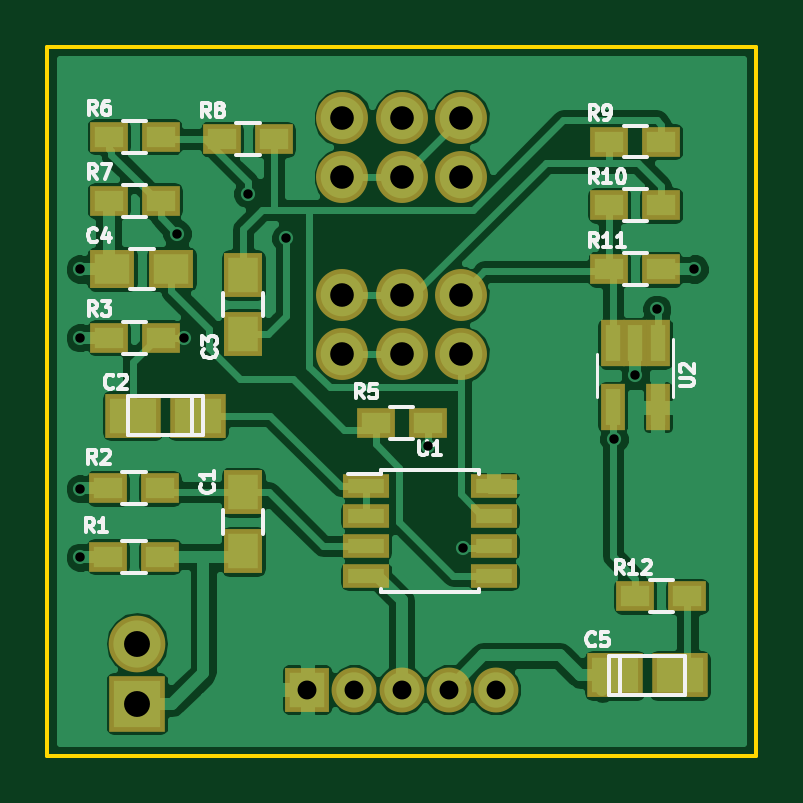
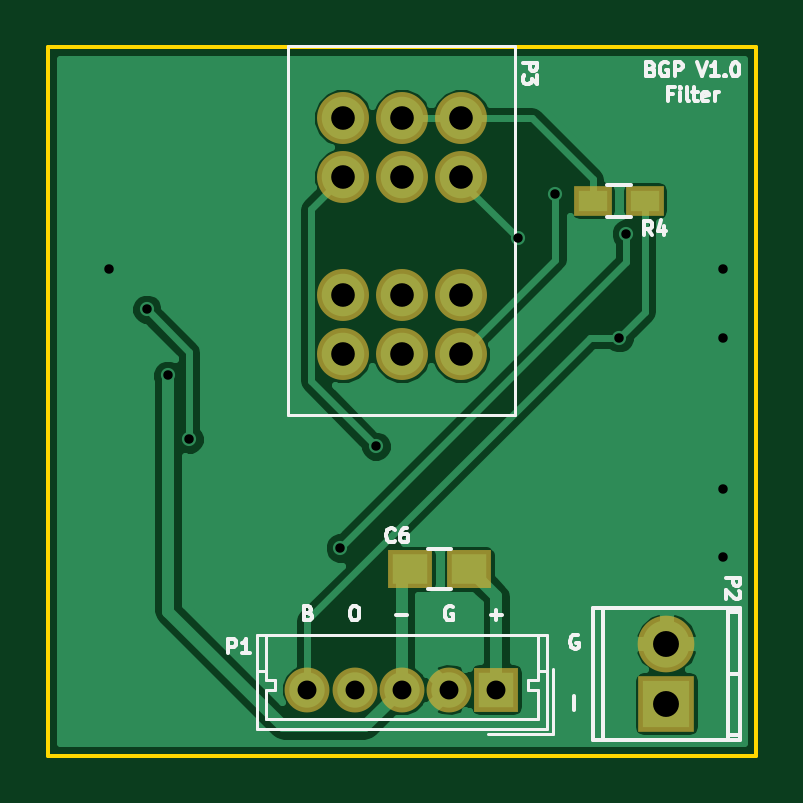
Circuit board: 8 layer files. Board 30.0 x 30.0 mm.
- bottom_copper: BUF-B.Cu.gbl (21462 bytes)
- bottom_mask: BUF-B.Mask.gbs (1094 bytes)
- bottom_silk: BUF-B.SilkS.gbo (10587 bytes)
- outline: BUF-Edge.Cuts.gm1 (515 bytes)
- top_copper: BUF-F.Cu.gtl (63633 bytes)
- top_mask: BUF-F.Mask.gts (2289 bytes)
- top_silk: BUF-F.SilkS.gto (15599 bytes)
- drill: BUF.drl (647 bytes)

=== bottom_copper: BUF-B.Cu.gbl (21462 bytes, source omitted) ===
=== bottom_mask: BUF-B.Mask.gbs ===
G04 #@! TF.FileFunction,Soldermask,Bot*
%FSLAX46Y46*%
G04 Gerber Fmt 4.6, Leading zero omitted, Abs format (unit mm)*
G04 Created by KiCad (PCBNEW 4.0.4-1.fc24-product) date Mon Jan 15 12:15:06 2018*
%MOMM*%
%LPD*%
G01*
G04 APERTURE LIST*
%ADD10C,0.100000*%
%ADD11O,2.398980X2.398980*%
%ADD12R,2.398980X2.398980*%
%ADD13R,1.600000X1.300000*%
%ADD14R,1.900000X1.900000*%
%ADD15C,1.900000*%
%ADD16C,2.200000*%
%ADD17R,1.900000X1.650000*%
G04 APERTURE END LIST*
D10*
D11*
X140800000Y-117260000D03*
D12*
X140800000Y-119800000D03*
D13*
X143900000Y-98500000D03*
X141700000Y-98500000D03*
D14*
X148000000Y-119200000D03*
D15*
X150000000Y-119200000D03*
X152000000Y-119200000D03*
X154000000Y-119200000D03*
X156000000Y-119200000D03*
D16*
X154500000Y-105000000D03*
X152000000Y-105000000D03*
X149500000Y-105000000D03*
X149500000Y-95000000D03*
X152000000Y-95000000D03*
X154500000Y-95000000D03*
X149500000Y-97500000D03*
X152000000Y-97500000D03*
X154500000Y-97500000D03*
X149500000Y-102500000D03*
X152000000Y-102500000D03*
X154500000Y-102500000D03*
D17*
X149150000Y-114100000D03*
X151650000Y-114100000D03*
M02*

=== bottom_silk: BUF-B.SilkS.gbo (10587 bytes, source omitted) ===
=== outline: BUF-Edge.Cuts.gm1 ===
G04 #@! TF.FileFunction,Profile,NP*
%FSLAX46Y46*%
G04 Gerber Fmt 4.6, Leading zero omitted, Abs format (unit mm)*
G04 Created by KiCad (PCBNEW 4.0.4-1.fc24-product) date Mon Jan 15 12:15:06 2018*
%MOMM*%
%LPD*%
G01*
G04 APERTURE LIST*
%ADD10C,0.100000*%
%ADD11C,0.150000*%
G04 APERTURE END LIST*
D10*
D11*
X167000000Y-122000000D02*
X167000000Y-92000000D01*
X137000000Y-122000000D02*
X167000000Y-122000000D01*
X137000000Y-92000000D02*
X137000000Y-122000000D01*
X167000000Y-92000000D02*
X137000000Y-92000000D01*
M02*

=== top_copper: BUF-F.Cu.gtl (63633 bytes, source omitted) ===
=== top_mask: BUF-F.Mask.gts ===
G04 #@! TF.FileFunction,Soldermask,Top*
%FSLAX46Y46*%
G04 Gerber Fmt 4.6, Leading zero omitted, Abs format (unit mm)*
G04 Created by KiCad (PCBNEW 4.0.4-1.fc24-product) date Mon Jan 15 12:15:06 2018*
%MOMM*%
%LPD*%
G01*
G04 APERTURE LIST*
%ADD10C,0.100000*%
%ADD11R,1.600000X1.300000*%
%ADD12O,2.398980X2.398980*%
%ADD13R,2.398980X2.398980*%
%ADD14R,1.650000X1.900000*%
%ADD15R,1.900000X1.650000*%
%ADD16R,1.050000X1.960000*%
%ADD17R,1.950000X1.000000*%
%ADD18R,1.900000X1.900000*%
%ADD19C,1.900000*%
%ADD20C,2.200000*%
%ADD21R,2.350720X1.901140*%
G04 APERTURE END LIST*
D10*
D11*
X164100000Y-115250000D03*
X161900000Y-115250000D03*
D12*
X140800000Y-117260000D03*
D13*
X140800000Y-119800000D03*
D14*
X145300000Y-110850000D03*
X145300000Y-113350000D03*
X145300000Y-101650000D03*
X145300000Y-104150000D03*
D15*
X142250000Y-101400000D03*
X139750000Y-101400000D03*
D11*
X139575000Y-113575000D03*
X141775000Y-113575000D03*
X139575000Y-110675000D03*
X141775000Y-110675000D03*
X139600000Y-104300000D03*
X141800000Y-104300000D03*
X150900000Y-107900000D03*
X153100000Y-107900000D03*
X141800000Y-95800000D03*
X139600000Y-95800000D03*
X139600000Y-98500000D03*
X141800000Y-98500000D03*
X146600000Y-95900000D03*
X144400000Y-95900000D03*
X160800000Y-96000000D03*
X163000000Y-96000000D03*
X160800000Y-98700000D03*
X163000000Y-98700000D03*
X160800000Y-101400000D03*
X163000000Y-101400000D03*
D16*
X162850000Y-104550000D03*
X161900000Y-104550000D03*
X160950000Y-104550000D03*
X160950000Y-107250000D03*
X162850000Y-107250000D03*
D17*
X150500000Y-110595000D03*
X150500000Y-111865000D03*
X150500000Y-113135000D03*
X150500000Y-114405000D03*
X155900000Y-114405000D03*
X155900000Y-113135000D03*
X155900000Y-111865000D03*
X155900000Y-110595000D03*
D18*
X148000000Y-119200000D03*
D19*
X150000000Y-119200000D03*
X152000000Y-119200000D03*
X154000000Y-119200000D03*
X156000000Y-119200000D03*
D20*
X154500000Y-105000000D03*
X152000000Y-105000000D03*
X149500000Y-105000000D03*
X149500000Y-95000000D03*
X152000000Y-95000000D03*
X154500000Y-95000000D03*
X149500000Y-97500000D03*
X152000000Y-97500000D03*
X154500000Y-97500000D03*
X149500000Y-102500000D03*
X152000000Y-102500000D03*
X154500000Y-102500000D03*
D21*
X143374140Y-107600000D03*
X140625860Y-107600000D03*
X161025860Y-118600000D03*
X163774140Y-118600000D03*
M02*

=== top_silk: BUF-F.SilkS.gto (15599 bytes, source omitted) ===
=== drill: BUF.drl ===
M48
;DRILL file {KiCad 4.0.4-1.fc24-product} date Mon Jan 15 12:13:48 2018
;FORMAT={-:-/ absolute / metric / decimal}
FMAT,2
METRIC,TZ
T1C0.400
T2C0.800
T3C1.000
T4C1.097
%
G90
G05
M71
T1
X138.4Y-110.7
X138.4Y-101.4
X138.4Y-104.3
X138.4Y-113.6
X142.5Y-99.9
X142.8Y-104.3
X145.497Y-98.216
X147.1Y-100.1
X153.1Y-108.9
X154.6Y-113.2
X161.Y-108.6
X161.9Y-105.9
X162.8Y-103.1
X164.4Y-101.4
T2
X148.Y-119.2
X150.Y-119.2
X152.Y-119.2
X154.Y-119.2
X156.Y-119.2
T3
X149.5Y-95.
X149.5Y-97.5
X149.5Y-102.5
X149.5Y-105.
X152.Y-95.
X152.Y-97.5
X152.Y-102.5
X152.Y-105.
X154.5Y-95.
X154.5Y-97.5
X154.5Y-102.5
X154.5Y-105.
T4
X140.8Y-117.26
X140.8Y-119.8
T0
M30
